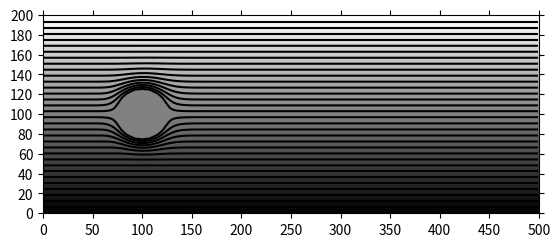

Source code (Python): (Note: this script raises an exception after producing the figure.)
import numpy as np
import matplotlib.pyplot as plt

fileName = "Problem-Set-6"

# Grid points:
height = 200
width = 500

cylinder_diameter = 50
cylinder_radius = cylinder_diameter / 2
cylinder_center = [(height / 2), 100]

error_limit = 0.01      # 1% maximum change for convergence

U_inf = 2               # m/s uniform inflow
F = 1.5                 # over-relaxation factor
free_lid = 5*(10**(-4)) # free-lid vorticity constant

rho = 3000              # kg/m^3
c = 840                 # J/(kg*C)
h = 28                  # W/(m^2*C)  Convective Heat Transfer Coefficient
k = 5.2                 # W/(m*C)    Thermal Conductivity
alpha = k / (rho * c)   # m^2/s      Thermal Diffusivity
nu = 1.48 * 10**(-5)    # m^s/s      kinematic viscosity

h_1 = 9 * nu / U_inf #10 * nu / U_inf
h_2 = 9 * alpha / U_inf #10 * alpha / U_inf
h = min(h_1, h_2)

dt = (h / U_inf) / 2

# Create array and initialize to T-initial
omega = np.zeros((width, height))       # vorticity
psi = np.zeros((width, height)) + 100   # streamfunction


def in_circle(x, y): 
    dist = np.sqrt((x - cylinder_center[0])**2 + (y - cylinder_center[1])**2)
    if (dist <= cylinder_radius):
        return True
    return False

def is_fixed(x, y):
    if (y == 0):
        return True
    if (y == (height - 1)):
        return True
    if (y == cylinder_center[1]):
        return True 
    if in_circle(x, y):
        return True
    return False

for i in range(width):
    for j in range(height):
        if in_circle(i, j):
            psi[i, j] = 0
for i in range(width):
    psi[i, cylinder_center[1]] = 0 
    psi[i, 0] = -free_lid
    psi[i, (height - 1)] = free_lid

# establish initial uniform gradient in psi
for i in range(width):
    for j in range(height):
        if not is_fixed(i, j):
            psi[i, j] = (2 * j / (height - 1)) * free_lid - free_lid


error_flag = True
while error_flag:
    large_error_term_found = False

    # Gauss-Seidel Iteration
    for i in range(1, width - 1):
        for j in range(1, height - 1): 
            psi_old = psi[i, j]

            if not is_fixed(i, j):
                psi[i, j] = psi[i, j] + (F / 4) * (psi[i + 1, j] + psi[i - 1, j] + psi[i, j + 1] + psi[i, j - 1] - 4 * psi[i, j])
                
            if (i == 1):
                psi[0, j] = psi[i + 2, j]
            elif (i == (width - 2)):
                psi[i + 1, j] = psi[i, j]

            if not large_error_term_found and not is_fixed(i, j):
                error_term = abs(psi[i, j] - psi_old) / psi_old
                if (error_term <= error_limit):
                    error_flag = False
                else:
                    error_flag = True
                    large_error_term_found = True

# Print the data in the console (readable format)
# print(np.rot90(psi))

# dpi = 300
# img_width = 3000
# img_height = 1500
# plt.figure(figsize=(img_width/dpi, img_height/dpi), dpi=dpi)

figNum = 1
fig = plt.figure(figNum)
plt.axes().set_aspect('equal')
data_graphable = np.flipud(np.rot90(psi))


num_streamlines = 31
max_streamline = np.max(data_graphable)
min_streamline = np.min(data_graphable)
contours_before = np.linspace(min_streamline, max_streamline, num=(num_streamlines + 3))
contours = contours_before[(contours_before != 0) & (contours_before != min_streamline) & (contours_before != max_streamline)]

plt.contour(data_graphable, levels = contours, colors = 'black', linestyles = 'solid')


plt.xlim(0, width)
plt.ylim(0, height)
plt.xticks(np.arange(0, width + 1, 50))
plt.yticks(np.arange(0, height + 1, 20))
plt.tick_params(top=True, right=True)

plt.style.use('grayscale')
heatmap = plt.pcolor(data_graphable)
plt.clim(np.amin(data_graphable), np.amax(data_graphable))

plt.savefig(fileName + "/images/" + fileName + "-Figure.png")
plt.show()
